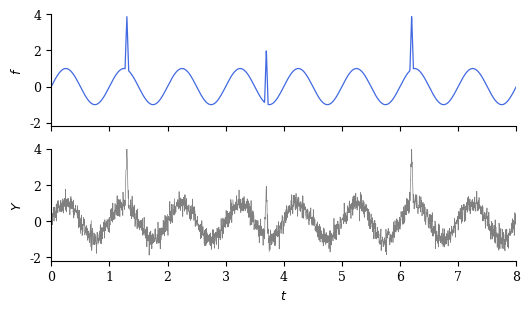

This figure's Python source:
# Testsignal aus Kapitel 5: Sinus mit drei Spitzen und verrauschte Messwerte (Abb. 5.1).
import numpy as np
import matplotlib.pyplot as plt

N = 2048
sigma = 0.3
zentren = [1.3, 3.7, 6.2]

t = 8 * np.arange(N) / N      
u = np.sin(2 * np.pi * t)

s = sum(3 * np.maximum(0, 1 - np.abs(t - c) / 0.03) for c in zentren)
f = u + s

Z = np.random.default_rng(93).standard_normal(N)
Y = f + sigma * Z

plt.rcParams.update({"font.size": 9, "font.family": "serif"})
fig, ax = plt.subplots(2, 1, figsize=(6.0, 3.2), sharex=True)

ax[0].plot(t, f, color="royalblue", lw=0.9)
ax[0].set_ylabel("$f$")
ax[1].plot(t, Y, color="gray", lw=0.5)
ax[1].set_ylabel("$Y$")
ax[1].set_xlabel("$t$")
ax[1].set_xlim(0, 8)

for a in ax:
    a.set_ylim(-2.2, 4.0)
    a.spines[["top", "right"]].set_visible(False)

plt.show()
